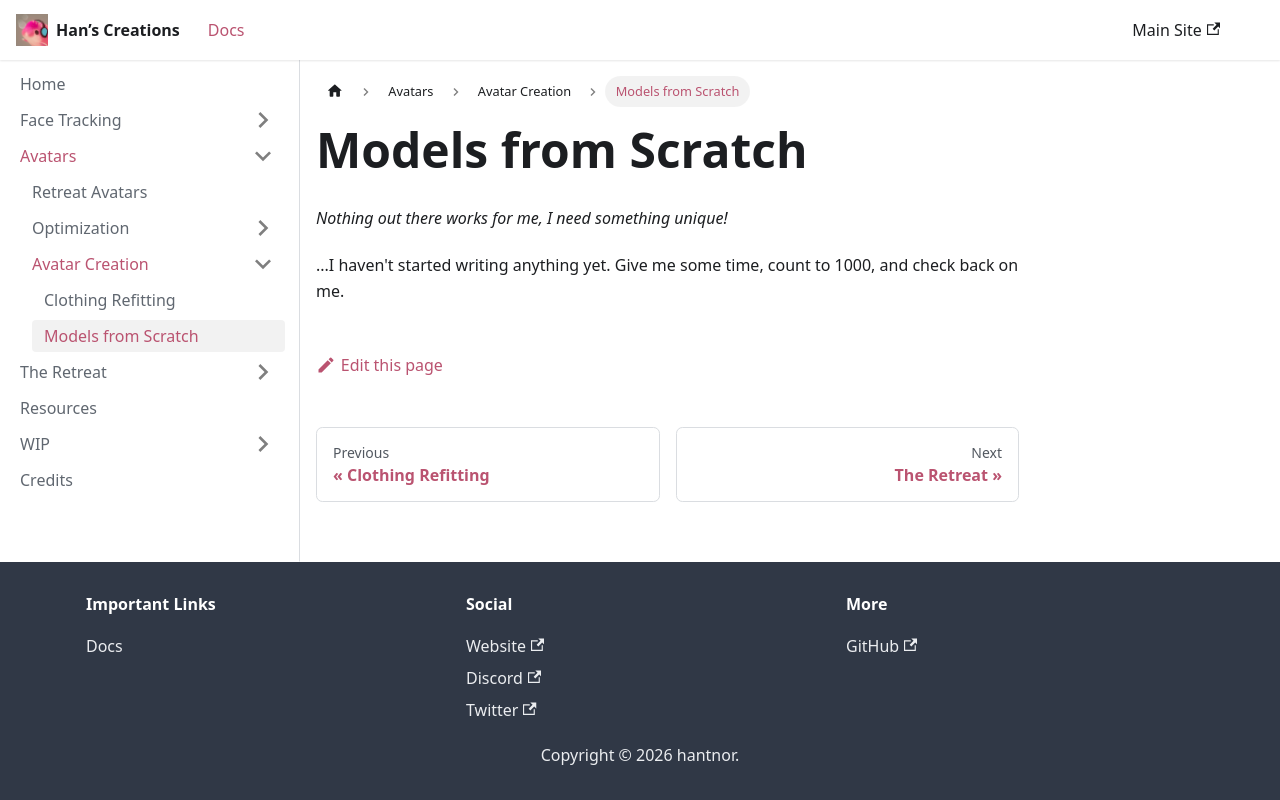

repository: hantnor/HanDocs · page: docs/Avatars/Avatar Creation/Models from Scratch/index.html · generator: docusaurus

---
sidebar_position: 2
---

*Nothing out there works for me, I need something unique!*

...I haven't started writing anything yet. Give me some time, count to 1000, and check back on me.
